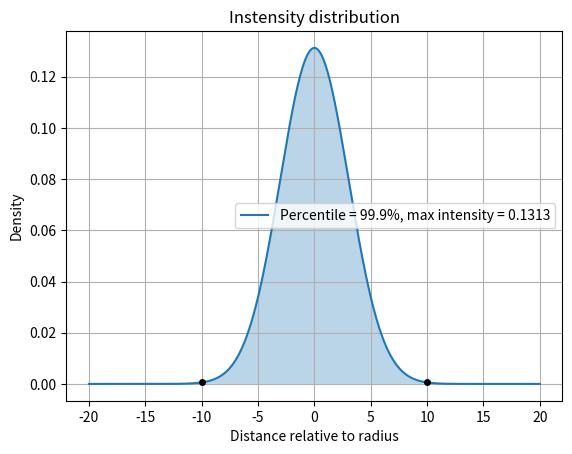

Reproduce this figure in Python.
import numpy as np
import matplotlib.pyplot as plt
from scipy.stats import norm

def norm_plotting(R,percent):
    # Define the mean and standard deviation for the normal distribution
    percentile = 1 - (1-percent*0.01)/2
    normal_dist = norm(0, 1)
    upper_quantile = normal_dist.ppf(percentile)  # 97.5% quantile
    std_dev = R/upper_quantile  # Standard deviation of the distribution

    x = np.linspace(-2*R, 2*R, 1000)
    normal_dist = norm(0, scale=std_dev)
    lower_quantile = normal_dist.ppf(1-percentile) 
    upper_quantile = normal_dist.ppf(percentile) 
    lower_quantile_y = normal_dist.pdf(lower_quantile)
    upper_quantile_y = normal_dist.pdf(upper_quantile)

    plt.plot(x, normal_dist.pdf(x), label=f'Percentile = {percent}%, max intensity = {round(normal_dist.pdf(0),4)}')
    plt.plot(lower_quantile, lower_quantile_y, 'ko', markersize=4)  
    plt.plot(upper_quantile, upper_quantile_y, 'ko', markersize=4)  
    plt.plot([lower_quantile, lower_quantile], [0, lower_quantile_y], color='black', linestyle='--')
    plt.plot([upper_quantile, upper_quantile], [0, upper_quantile_y], color='black', linestyle='--')
    plt.fill_between(x, 0, normal_dist.pdf(x), where=(x > lower_quantile) & (x < upper_quantile), alpha=0.3)

def uniform_plotting(R):

    x = np.linspace(-R, R, 1000)
    uniform_dist = np.ones_like(x) / (2 * R)
    plt.plot(x, uniform_dist, label=f'Radius = {R}m, max intensity = {round(1/(R*R*np.pi),4)}')
    plt.fill_between(x, 0, uniform_dist, where=(x >= -R) & (x <= R), alpha=0.3)




norm_plotting(10,99.9)
plt.xlabel('Distance relative to radius')
plt.ylabel('Density')
plt.title('Instensity distribution')
plt.legend()
plt.grid(True)
plt.show()